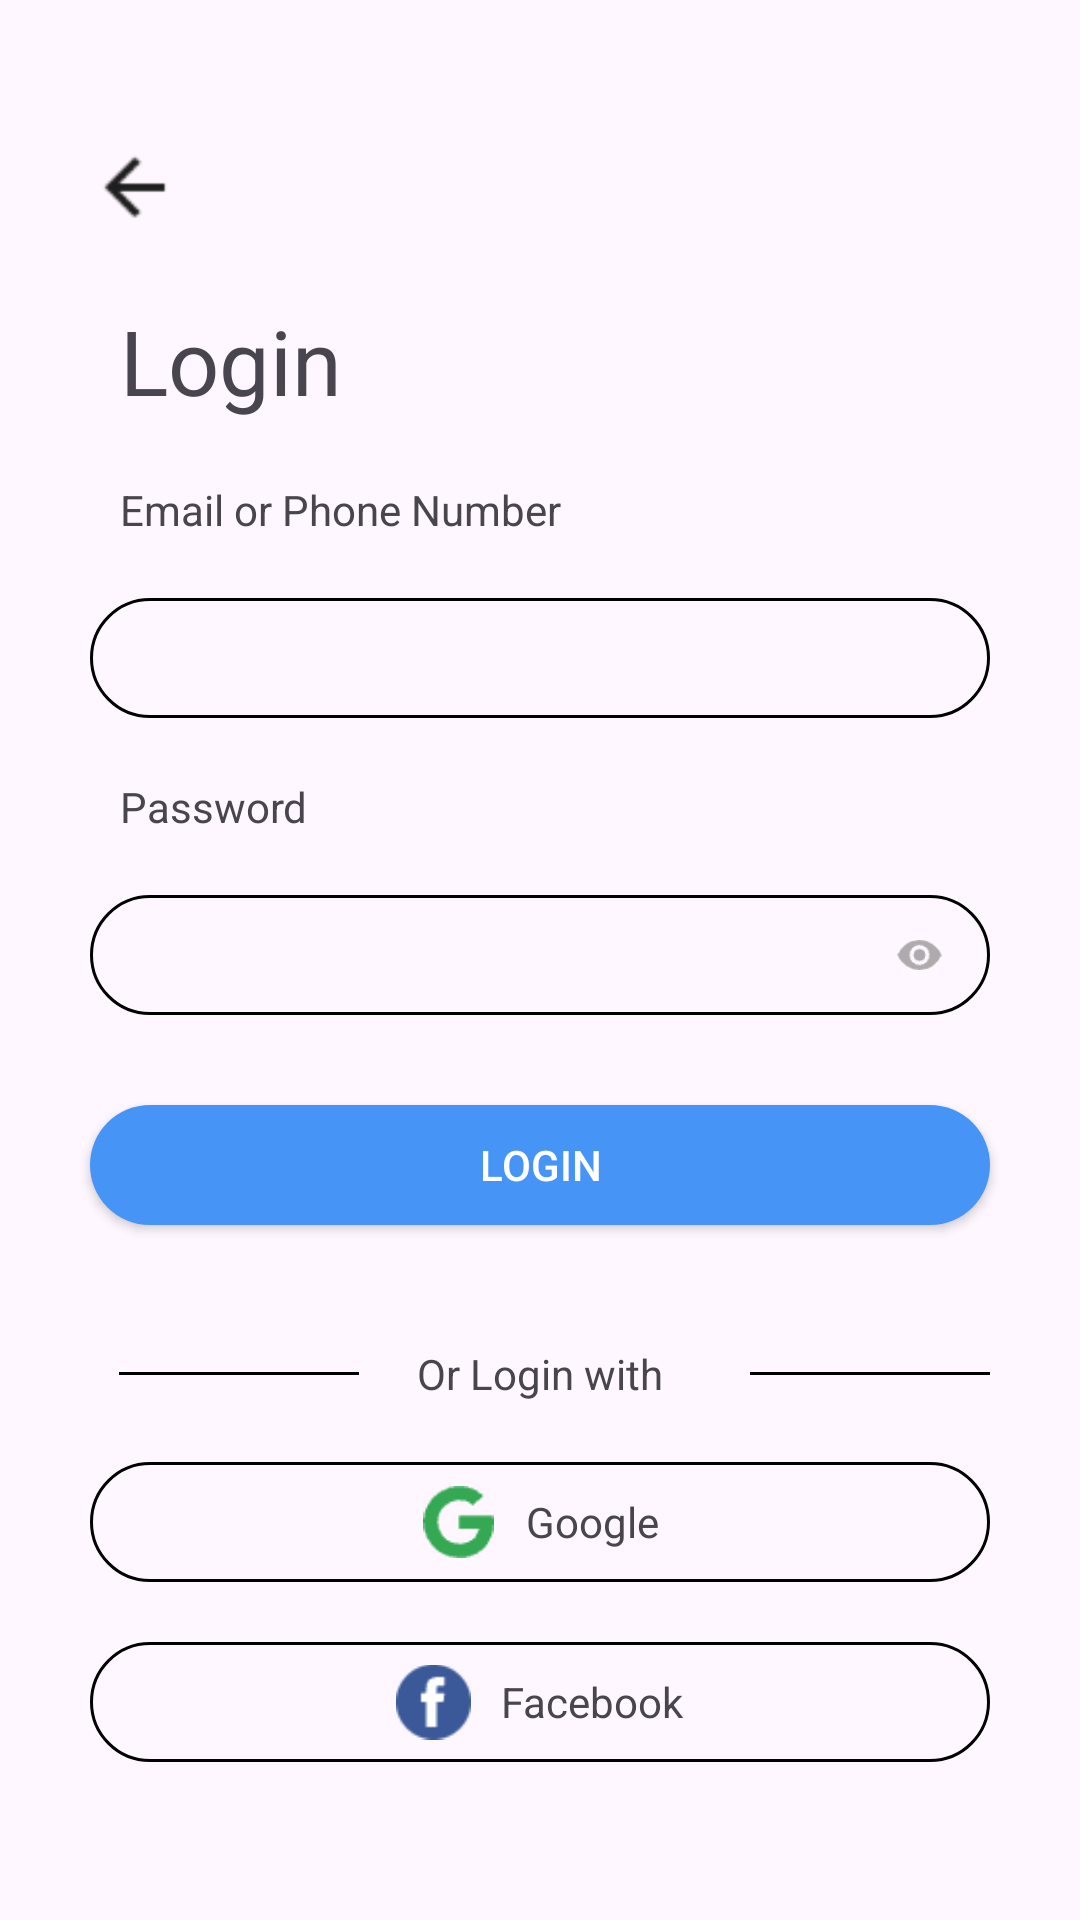

Write the Android layout XML for this screen, with the resource values it uses.
<!-- AndroidManifest.xml: application theme Theme.Design.Light -->
<!-- res/layout/activity_login.xml -->
<?xml version="1.0" encoding="utf-8"?>
<androidx.constraintlayout.widget.ConstraintLayout xmlns:android="http://schemas.android.com/apk/res/android"
    xmlns:app="http://schemas.android.com/apk/res-auto"
    xmlns:tools="http://schemas.android.com/tools"
    android:layout_width="match_parent"
    android:layout_height="match_parent"
    tools:context=".LoginRegister.Login">

    <TextView
        android:id="@+id/login_login"
        android:layout_width="wrap_content"
        android:layout_height="wrap_content"
        android:layout_marginStart="40dp"
        android:layout_marginTop="100dp"
        android:text="@string/login"
        android:textSize="30sp"
        app:layout_constraintStart_toStartOf="parent"
        app:layout_constraintTop_toTopOf="parent" />

    <TextView
        android:id="@+id/login_email_num"
        android:layout_width="wrap_content"
        android:layout_height="wrap_content"
        android:layout_marginStart="40dp"
        android:layout_marginTop="20dp"
        android:text="@string/login_in_password"
        app:layout_constraintStart_toStartOf="parent"
        app:layout_constraintTop_toBottomOf="@+id/login_in_email_num" />

    <EditText
        android:id="@+id/login_in_email_num"
        android:layout_width="match_parent"
        android:layout_height="40sp"
        android:layout_marginStart="30sp"
        android:layout_marginEnd="30sp"
        android:layout_marginTop="20dp"
        android:background="@drawable/rounded_corners"
        android:paddingStart="10sp"
        android:ems="10"
        android:inputType="textEmailAddress"
        app:layout_constraintStart_toStartOf="parent"
        app:layout_constraintTop_toBottomOf="@+id/login_password"
        tools:ignore="MissingConstraints,RtlSymmetry" />

    <TextView
        android:id="@+id/login_password"
        android:layout_width="wrap_content"
        android:layout_height="wrap_content"
        android:layout_marginStart="40dp"
        android:layout_marginTop="20dp"
        android:text="@string/email_num"
        app:layout_constraintStart_toStartOf="parent"
        app:layout_constraintTop_toBottomOf="@+id/login_login" />

    <EditText
        android:id="@+id/login_in_password"
        android:layout_width="match_parent"
        android:layout_height="40sp"
        android:layout_marginStart="30sp"
        android:layout_marginEnd="30sp"
        android:layout_marginTop="20dp"
        android:background="@drawable/rounded_corners"
        android:paddingStart="10sp"
        android:ems="10"
        android:inputType="textPassword"
        app:layout_constraintStart_toStartOf="parent"
        app:layout_constraintTop_toBottomOf="@+id/login_email_num"
        tools:ignore="MissingConstraints,RtlSymmetry,TextFields" />

    <ImageView
        android:id="@+id/password_vis"
        android:layout_width="wrap_content"
        android:layout_height="10sp"
        android:layout_marginEnd="5dp"
        app:layout_constraintBottom_toBottomOf="@+id/login_in_password"
        app:layout_constraintEnd_toEndOf="@+id/login_in_password"
        app:layout_constraintTop_toTopOf="@+id/login_in_password"
        app:srcCompat="@drawable/eye"
        tools:ignore="SmallSp" />

    <Button
        android:id="@+id/bnt_login_login"
        android:layout_width="match_parent"
        android:layout_height="40sp"
        android:layout_marginStart="30sp"
        android:layout_marginTop="30dp"
        android:layout_marginEnd="30sp"
        android:background="@drawable/rounded_button"
        android:text="@string/login"
        android:textColor="@color/white"
        app:layout_constraintEnd_toEndOf="parent"
        app:layout_constraintStart_toStartOf="parent"
        app:layout_constraintTop_toBottomOf="@+id/login_in_password" />

    <TextView
        android:id="@+id/login_other_way_text"
        android:layout_width="wrap_content"
        android:layout_height="wrap_content"
        android:layout_marginTop="40dp"
        android:text="@string/login_other_way"
        app:layout_constraintEnd_toEndOf="parent"
        app:layout_constraintStart_toStartOf="parent"
        app:layout_constraintTop_toBottomOf="@+id/bnt_login_login" />

    <View
        android:id="@+id/login_dec1"
        android:layout_width="80sp"
        android:layout_height="1dp"
        android:layout_marginStart="30dp"
        android:layout_marginEnd="10dp"
        android:background="@android:color/black"
        app:layout_constraintBottom_toBottomOf="@+id/login_other_way_text"
        app:layout_constraintEnd_toStartOf="@+id/login_other_way_text"
        app:layout_constraintStart_toStartOf="parent"
        app:layout_constraintTop_toTopOf="@+id/login_other_way_text"
        tools:ignore="MissingConstraints" />

    <View
        android:id="@+id/login_dec2"
        android:layout_width="80sp"
        android:layout_height="1dp"
        android:layout_marginStart="10dp"
        android:layout_marginEnd="30dp"
        android:background="@android:color/black"
        app:layout_constraintBottom_toBottomOf="@+id/login_other_way_text"
        app:layout_constraintEnd_toEndOf="parent"
        app:layout_constraintHorizontal_bias="1.0"
        app:layout_constraintStart_toEndOf="@+id/login_other_way_text"
        app:layout_constraintTop_toTopOf="@+id/login_other_way_text"
        tools:ignore="MissingConstraints" />

    <Button
        android:id="@+id/login_google_btn"
        android:layout_width="match_parent"
        android:layout_height="40sp"
        android:layout_marginStart="30sp"
        android:layout_marginTop="20dp"
        android:layout_marginEnd="30sp"
        android:background="@drawable/rounded_corners"
        app:layout_constraintEnd_toEndOf="parent"
        app:layout_constraintStart_toStartOf="parent"
        app:layout_constraintTop_toBottomOf="@+id/login_other_way_text" />


    <ImageView
        android:id="@+id/login_back"
        android:layout_width="30sp"
        android:layout_height="wrap_content"
        android:layout_marginStart="30dp"
        android:layout_marginBottom="20dp"
        app:layout_constraintBottom_toTopOf="@+id/login_login"
        app:layout_constraintStart_toStartOf="parent"
        app:srcCompat="@drawable/back" />


    <LinearLayout
        android:id="@+id/linearLayout"
        android:layout_width="wrap_content"
        android:layout_height="30dp"
        android:gravity="center_vertical"
        android:orientation="horizontal"
        app:layout_constraintBottom_toBottomOf="@+id/login_google_btn"
        app:layout_constraintEnd_toEndOf="@+id/login_google_btn"
        app:layout_constraintStart_toStartOf="@+id/login_google_btn"
        app:layout_constraintTop_toTopOf="@+id/login_google_btn">

        <ImageView
            android:id="@+id/login_google_ioc"
            android:layout_width="25dp"
            android:layout_height="wrap_content"
            android:layout_marginTop="3sp"
            android:layout_marginEnd="5sp"
            android:layout_marginBottom="3dp"
            app:srcCompat="@drawable/google_ico"
            tools:ignore="MissingConstraints" />

        <TextView
            android:id="@+id/login_google_text"
            android:layout_width="wrap_content"
            android:layout_height="wrap_content"
            android:layout_marginStart="5sp"
            android:text="@string/Google"
            tools:ignore="MissingConstraints" />
    </LinearLayout>

    <Button
        android:id="@+id/login_facebook_btn"
        android:layout_width="match_parent"
        android:layout_height="40sp"
        android:layout_marginStart="30sp"
        android:layout_marginTop="20dp"
        android:layout_marginEnd="30sp"
        android:background="@drawable/rounded_corners"
        app:layout_constraintEnd_toEndOf="parent"
        app:layout_constraintStart_toStartOf="parent"
        app:layout_constraintTop_toBottomOf="@+id/login_google_btn" />

    <LinearLayout
        android:layout_width="wrap_content"
        android:layout_height="40dp"
        android:gravity="center_vertical"
        android:orientation="horizontal"
        app:layout_constraintBottom_toBottomOf="@+id/login_facebook_btn"
        app:layout_constraintEnd_toEndOf="@+id/login_facebook_btn"
        app:layout_constraintStart_toStartOf="@+id/login_facebook_btn"
        app:layout_constraintTop_toTopOf="@+id/login_facebook_btn">

        <ImageView
            android:id="@+id/login_facebook_ioc"
            android:layout_width="25dp"
            android:layout_height="wrap_content"
            android:layout_marginTop="3sp"
            android:layout_marginEnd="5sp"
            android:layout_marginBottom="3dp"
            app:srcCompat="@drawable/facebook"
            tools:ignore="MissingConstraints" />

        <TextView
            android:id="@+id/login_facebook_text"
            android:layout_width="wrap_content"
            android:layout_height="wrap_content"
            android:layout_marginStart="5sp"
            android:text="@string/facebook"
            tools:ignore="MissingConstraints" />
    </LinearLayout>


</androidx.constraintlayout.widget.ConstraintLayout>
<!-- resources referenced by this layout -->
<resources>
  <color name="white">#FFFFFFFF</color>
  <!-- drawable back: png bitmap (drawable, 764 bytes) -->
  <!-- drawable eye: png bitmap (drawable, 331 bytes) -->
  <!-- drawable facebook: png bitmap (drawable, 453 bytes) -->
  <!-- drawable google_ico: png bitmap (drawable, 374 bytes) -->
  <!-- drawable rounded_button (drawable) -->
  <shape xmlns:android="http://schemas.android.com/apk/res/android"
      android:shape="rectangle">
      <corners android:radius="30dp" />  
      <stroke
          android:width="0dp"
          android:color="@color/viewBorderColor" />  
      <solid android:color="@color/bnt_color" /> 
  </shape>
  <!-- drawable rounded_corners (drawable) -->
  <shape xmlns:android="http://schemas.android.com/apk/res/android"
  android:shape="rectangle">
  <corners android:radius="30dp" />  
  <stroke
      android:width="1dp"
      android:color="@color/viewBorderColor" />  
  
  </shape>
  <string name="Google">Google</string>
  <string name="email_num">Email or Phone Number</string>
  <string name="facebook">Facebook</string>
  <string name="login">Login</string>
  <string name="login_in_password">Password</string>
  <string name="login_other_way">Or Login with</string>
  <style name="Theme.Design.Light" parent="Base.Theme.Design.Light" />
  <color name="viewBorderColor">#FF000000</color>
  <color name="bnt_color">#4594f6</color>
  <style name="Base.Theme.Design.Light" parent="Theme.Material3.DayNight.NoActionBar">
          
          
      </style>
</resources>
